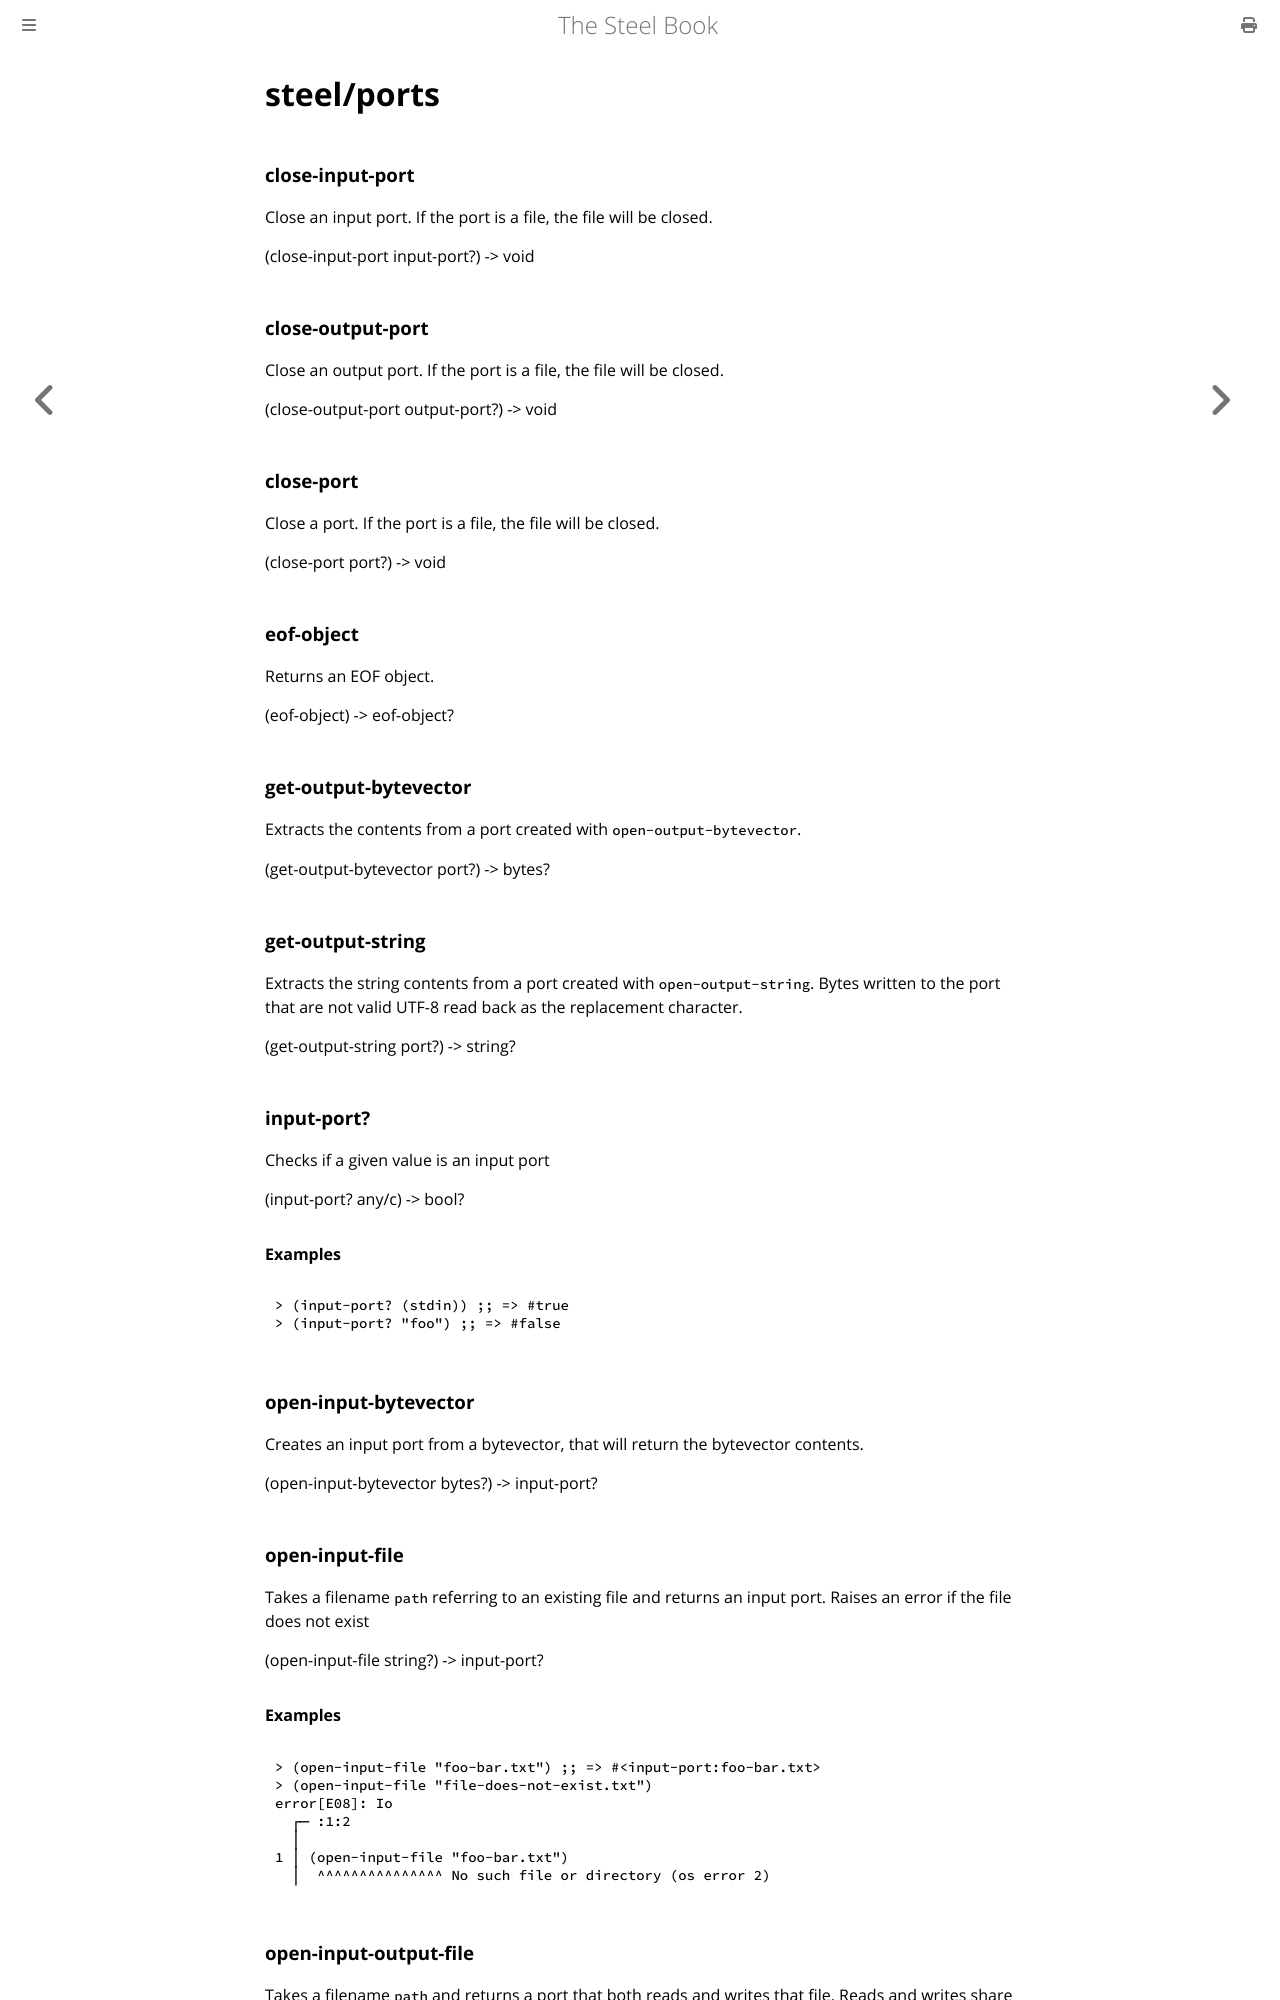

repository: mattwparas/steel · page: book/builtins/steel_ports.html · generator: mdbook

# steel/ports
### **close-input-port**
Close an input port. If the port is a file, the file will be closed.

(close-input-port input-port?) -> void
### **close-output-port**
Close an output port. If the port is a file, the file will be closed.

(close-output-port output-port?) -> void
### **close-port**
Close a port. If the port is a file, the file will be closed.

(close-port port?) -> void
### **eof-object**
Returns an EOF object.

(eof-object) -> eof-object?
### **get-output-bytevector**
Extracts the contents from a port created with `open-output-bytevector`.

(get-output-bytevector port?) -> bytes?
### **get-output-string**
Extracts the string contents from a port created with `open-output-string`.
Bytes written to the port that are not valid UTF-8 read back as the
replacement character.

(get-output-string port?) -> string?
### **input-port?**
Checks if a given value is an input port

(input-port? any/c) -> bool?

#### Examples

```scheme
> (input-port? (stdin)) ;; => #true
> (input-port? "foo") ;; => #false
```
### **open-input-bytevector**
Creates an input port from a bytevector, that will return the bytevector contents.

(open-input-bytevector bytes?) -> input-port?
### **open-input-file**
Takes a filename `path` referring to an existing file and returns an input port. Raises an error
if the file does not exist

(open-input-file string?) -> input-port?

#### Examples
```scheme
> (open-input-file "foo-bar.txt") ;; => #<input-port:foo-bar.txt>
> (open-input-file "file-does-not-exist.txt")
error[E08]: Io
  ┌─ :1:2
  │
1 │ (open-input-file "foo-bar.txt")
  │  ^^^^^^^^^^^^^^^ No such file or directory (os error 2)
```
